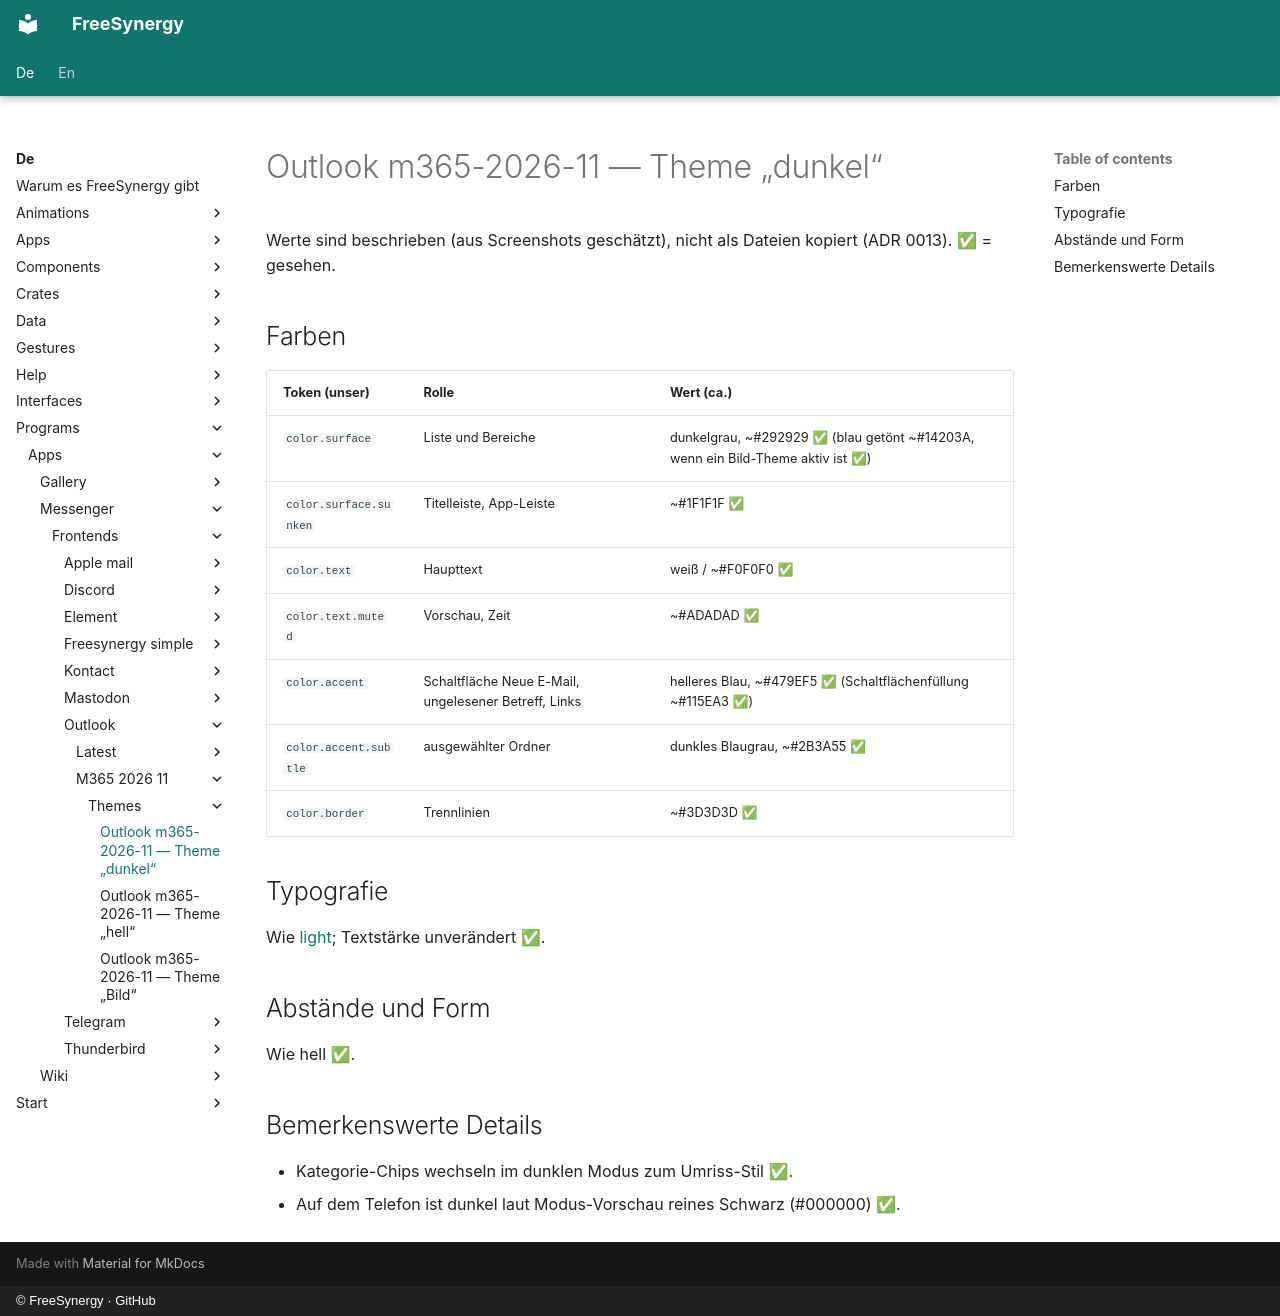

repository: FreeSynergy/fs-documentation · page: de/programs/apps/messenger/frontends/outlook/m365-2026-11/themes/dark/index.html · generator: mkdocs · copyright: © FreeSynergy · GitHub

# Outlook m365-2026-11 — Theme „dunkel“

Werte sind beschrieben (aus Screenshots geschätzt), nicht als Dateien kopiert (ADR 0013). ✅ = gesehen.

## Farben
| Token (unser) | Rolle | Wert (ca.) |
|--------------|-----------------|-----------------|
| `color.surface` | Liste und Bereiche | dunkelgrau, ~#292929 ✅ (blau getönt ~#14203A, wenn ein Bild-Theme aktiv ist ✅) |
| `color.surface.sunken` | Titelleiste, App-Leiste | ~#1F1F1F ✅ |
| `color.text` | Haupttext | weiß / ~#F0F0F0 ✅ |
| `color.text.muted` | Vorschau, Zeit | ~#ADADAD ✅ |
| `color.accent` | Schaltfläche Neue E-Mail, ungelesener Betreff, Links | helleres Blau, ~#479EF5 ✅ (Schaltflächenfüllung ~#115EA3 ✅) |
| `color.accent.subtle` | ausgewählter Ordner | dunkles Blaugrau, ~#2B3A55 ✅ |
| `color.border` | Trennlinien | ~#3D3D3D ✅ |

## Typografie
Wie [light](light.md); Textstärke unverändert ✅.

## Abstände und Form
Wie hell ✅.

## Bemerkenswerte Details
- Kategorie-Chips wechseln im dunklen Modus zum Umriss-Stil ✅.
- Auf dem Telefon ist dunkel laut Modus-Vorschau reines Schwarz (#000000) ✅.
